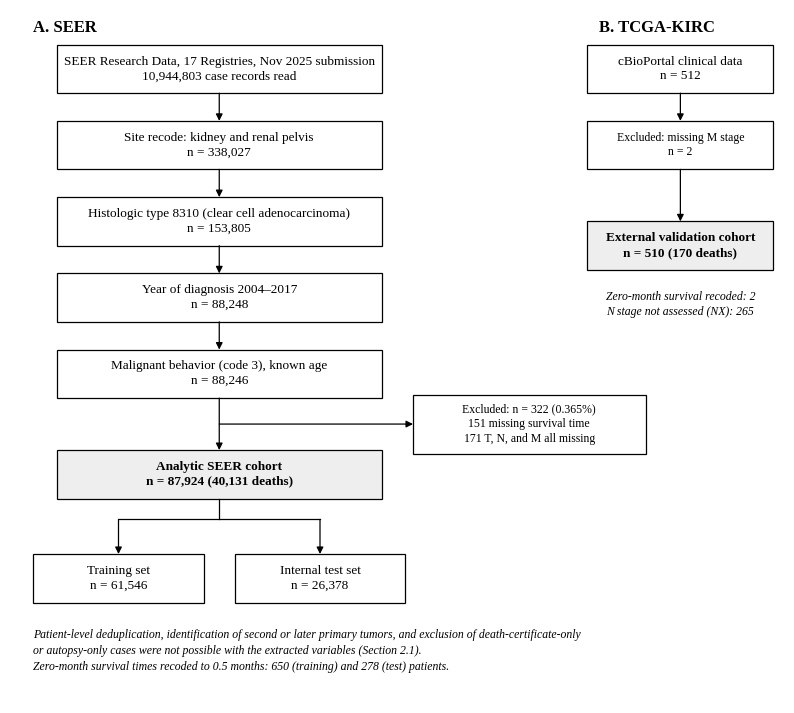

Write the Python code that produced this figure. (Note: this script raises an exception after producing the figure.)
import matplotlib;matplotlib.use('Agg')
import matplotlib.pyplot as plt
from matplotlib.patches import Rectangle
plt.rcParams.update({'font.family':'Liberation Serif'})
OUT='/mnt/user-data/outputs/'
fig,ax=plt.subplots(figsize=(10,9));ax.set_xlim(0,1);ax.set_ylim(0,1);ax.axis('off')
H=0.07
def box(x,y,w,t,fs=9.5,fc='white',bold=False,h=H):
    ax.add_patch(Rectangle((x-w/2,y-h/2),w,h,fc=fc,ec='black',lw=0.9))
    ax.text(x,y,t,ha='center',va='center',fontsize=fs,fontweight='bold' if bold else 'normal',linespacing=1.3)
def arrow(x1,y1,x2,y2): ax.annotate('',xy=(x2,y2),xytext=(x1,y1),arrowprops=dict(arrowstyle='-|>',lw=0.9,color='black',shrinkA=0,shrinkB=0))
ax.text(0.03,0.985,'A. SEER',fontweight='bold',fontsize=12,va='top');ax.text(0.76,0.985,'B. TCGA-KIRC',fontweight='bold',fontsize=12,va='top')
xs=0.27;W=0.42
S=[(0.915,'SEER Research Data, 17 Registries, Nov 2025 submission\n10,944,803 case records read'),
   (0.805,'Site recode: kidney and renal pelvis\nn = 338,027'),
   (0.695,'Histologic type 8310 (clear cell adenocarcinoma)\nn = 153,805'),
   (0.585,'Year of diagnosis 2004–2017\nn = 88,248'),
   (0.475,'Malignant behavior (code 3), known age\nn = 88,246')]
for i,(y,t) in enumerate(S):
    box(xs,y,W,t)
    if i: arrow(xs,S[i-1][0]-H/2,xs,y+H/2)
ya=0.33
box(xs,ya,W,'Analytic SEER cohort\nn = 87,924 (40,131 deaths)',bold=True,fc='#eeeeee')
arrow(xs,0.475-H/2,xs,ya+H/2)
box(0.67,(0.475+ya)/2,0.30,'Excluded: n = 322 (0.365%)\n151 missing survival time\n171 T, N, and M all missing',fs=8.5,h=0.085)
arrow(xs,(0.475+ya)/2,0.67-0.15,(0.475+ya)/2)
yt=0.18
box(0.14,yt,0.22,'Training set\nn = 61,546');box(0.40,yt,0.22,'Internal test set\nn = 26,378')
ax.plot([xs,xs],[ya-H/2,ya-H/2-0.03],color='black',lw=0.9);ax.plot([0.14,0.40],[ya-H/2-0.03]*2,color='black',lw=0.9)
arrow(0.14,ya-H/2-0.03,0.14,yt+H/2);arrow(0.40,ya-H/2-0.03,0.40,yt+H/2)
ax.text(0.03,0.075,'Patient-level deduplication, identification of second or later primary tumors, and exclusion of death-certificate-only\nor autopsy-only cases were not possible with the extracted variables (Section 2.1).\nZero-month survival times recoded to 0.5 months: 650 (training) and 278 (test) patients.',fontsize=8.5,style='italic',va='center',linespacing=1.4)
xt=0.865;Wt=0.24
box(xt,0.915,Wt,'cBioPortal clinical data\nn = 512')
box(xt,0.805,Wt,'Excluded: missing M stage\nn = 2',fs=8.5)
arrow(xt,0.915-H/2,xt,0.805+H/2)
box(xt,0.66,Wt,'External validation cohort\nn = 510 (170 deaths)',bold=True,fc='#eeeeee')
arrow(xt,0.805-H/2,xt,0.66+H/2)
ax.text(xt,0.575,'Zero-month survival recoded: 2\nN stage not assessed (NX): 265',ha='center',va='center',fontsize=8.5,style='italic',linespacing=1.4)
plt.savefig(OUT+'Figure1_flow_rebuilt.png',dpi=300,bbox_inches='tight');plt.savefig(OUT+'Figure1_flow_rebuilt.pdf',bbox_inches='tight')
